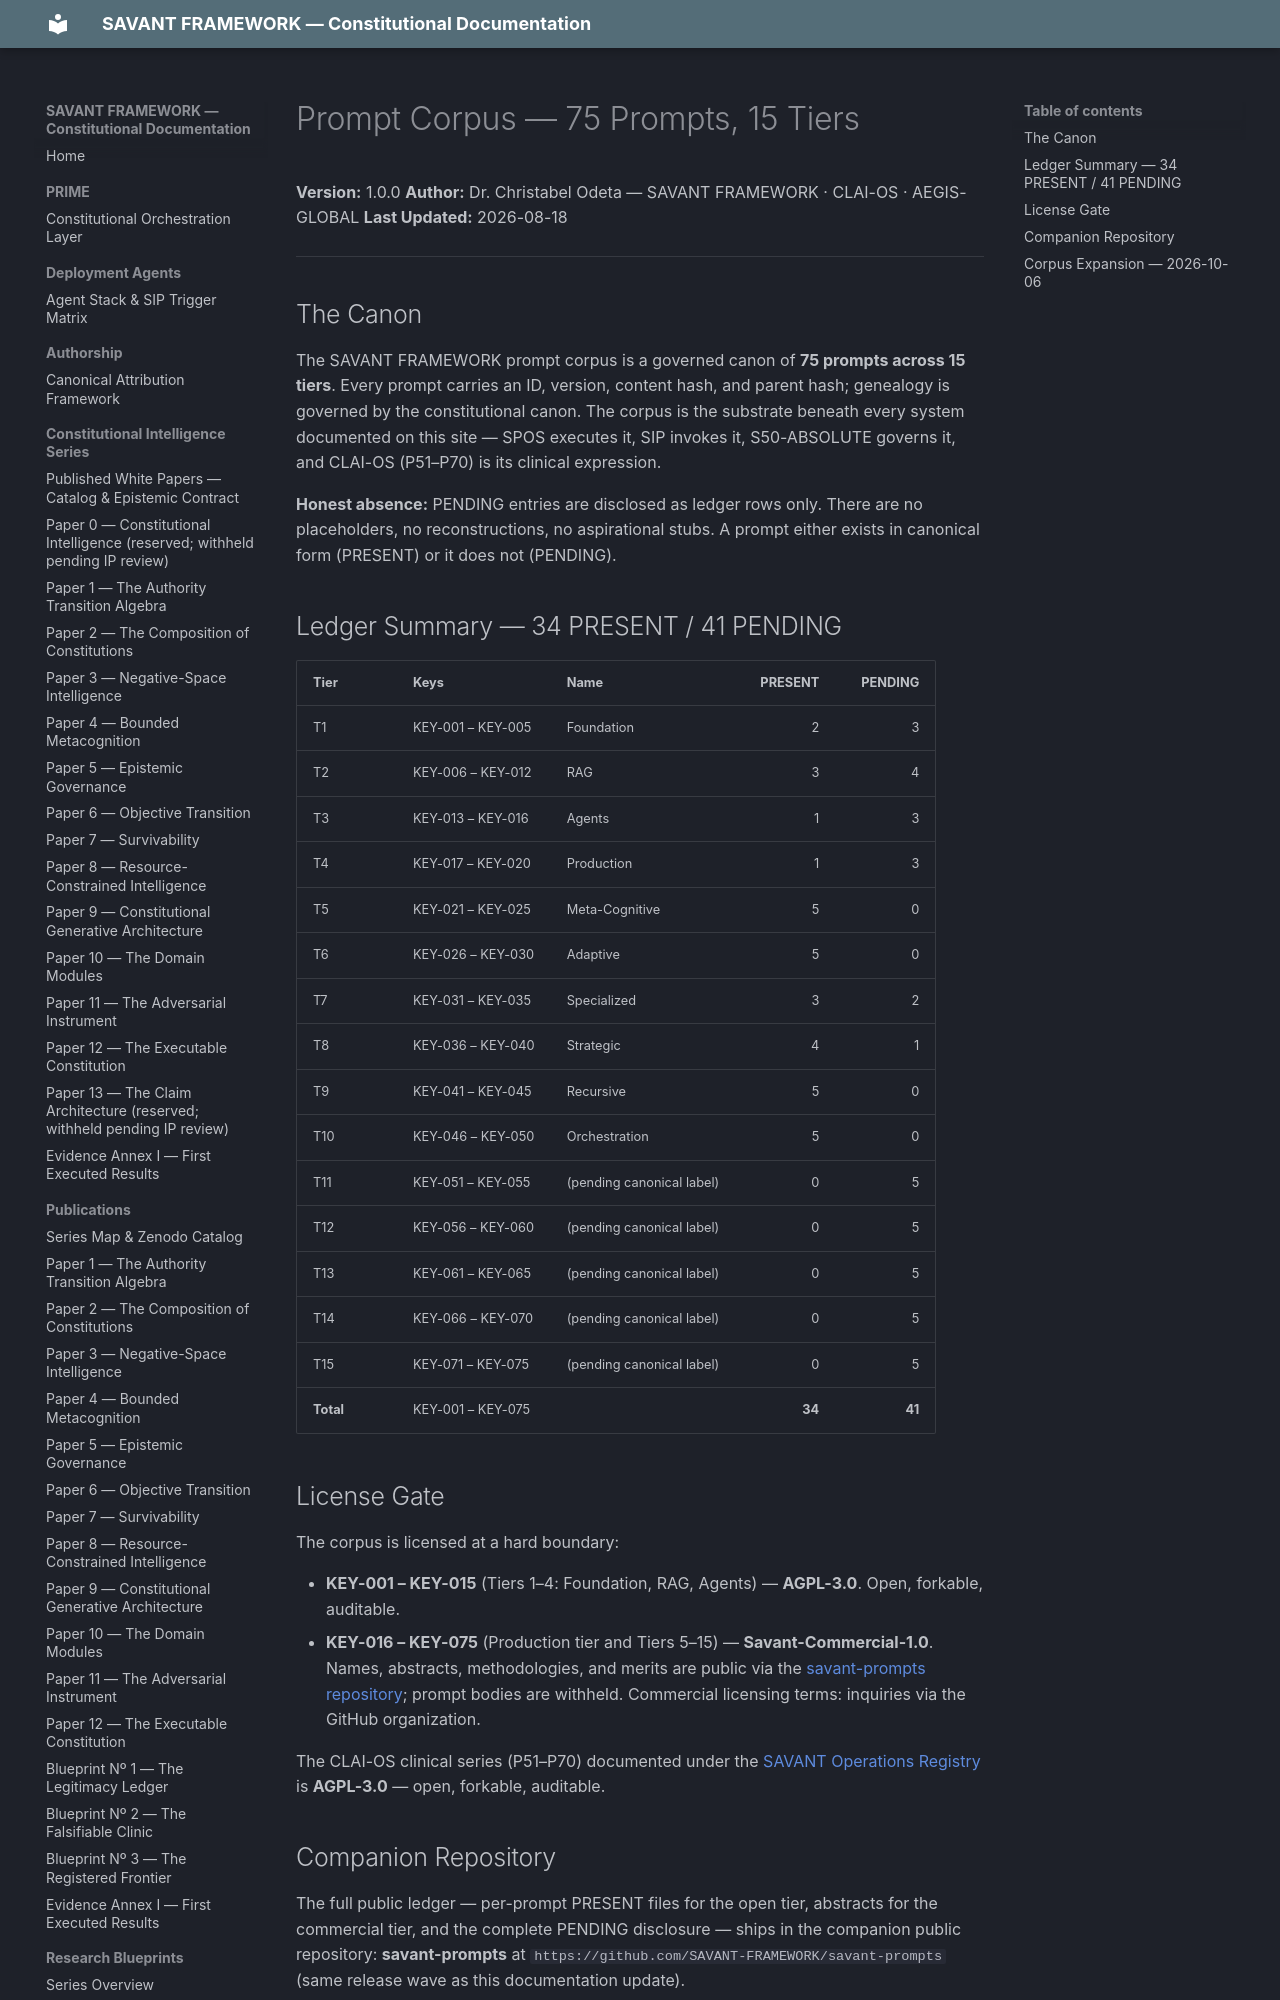

repository: SAVANT-FRAMEWORK/savant-docs · page: prompt-corpus/index.html · generator: mkdocs

---
title: Prompt Corpus — 75 Prompts, 15 Tiers
description: The canonical SAVANT prompt corpus — ledger summary, license gate, and honest-absence policy.
---

# Prompt Corpus — 75 Prompts, 15 Tiers

**Version:** 1.0.0
**Author:** Dr. Christabel Odeta — SAVANT FRAMEWORK · CLAI-OS · AEGIS-GLOBAL
**Last Updated:** 2026-08-18

---

## The Canon

The SAVANT FRAMEWORK prompt corpus is a governed canon of **75 prompts across 15 tiers**. Every prompt carries an ID, version, content hash, and parent hash; genealogy is governed by the constitutional canon. The corpus is the substrate beneath every system documented on this site — SPOS executes it, SIP invokes it, S50-ABSOLUTE governs it, and CLAI-OS (P51–P70) is its clinical expression.

**Honest absence:** PENDING entries are disclosed as ledger rows only. There are no placeholders, no reconstructions, no aspirational stubs. A prompt either exists in canonical form (PRESENT) or it does not (PENDING).

## Ledger Summary — 34 PRESENT / 41 PENDING

| Tier | Keys | Name | PRESENT | PENDING |
|------|------|------|--------:|--------:|
| T1 | KEY-001 – KEY-005 | Foundation | 2 | 3 |
| T2 | KEY-006 – KEY-012 | RAG | 3 | 4 |
| T3 | KEY-013 – KEY-016 | Agents | 1 | 3 |
| T4 | KEY-017 – KEY-020 | Production | 1 | 3 |
| T5 | KEY-021 – KEY-025 | Meta-Cognitive | 5 | 0 |
| T6 | KEY-026 – KEY-030 | Adaptive | 5 | 0 |
| T7 | KEY-031 – KEY-035 | Specialized | 3 | 2 |
| T8 | KEY-036 – KEY-040 | Strategic | 4 | 1 |
| T9 | KEY-041 – KEY-045 | Recursive | 5 | 0 |
| T10 | KEY-046 – KEY-050 | Orchestration | 5 | 0 |
| T11 | KEY-051 – KEY-055 | (pending canonical label) | 0 | 5 |
| T12 | KEY-056 – KEY-060 | (pending canonical label) | 0 | 5 |
| T13 | KEY-061 – KEY-065 | (pending canonical label) | 0 | 5 |
| T14 | KEY-066 – KEY-070 | (pending canonical label) | 0 | 5 |
| T15 | KEY-071 – KEY-075 | (pending canonical label) | 0 | 5 |
| **Total** | KEY-001 – KEY-075 | | **34** | **41** |

## License Gate

The corpus is licensed at a hard boundary:

- **KEY-001 – KEY-015** (Tiers 1–4: Foundation, RAG, Agents) — **AGPL-3.0**. Open, forkable, auditable.
- **KEY-016 – KEY-075** (Production tier and Tiers 5–15) — **Savant-Commercial-1.0**. Names, abstracts, methodologies, and merits are public via the [savant-prompts repository](https://github.com/SAVANT-FRAMEWORK/savant-prompts); prompt bodies are withheld. Commercial licensing terms: inquiries via the GitHub organization.

The CLAI-OS clinical series (P51–P70) documented under the [SAVANT Operations Registry](clai-os/operations/index.md) is **AGPL-3.0** — open, forkable, auditable.
